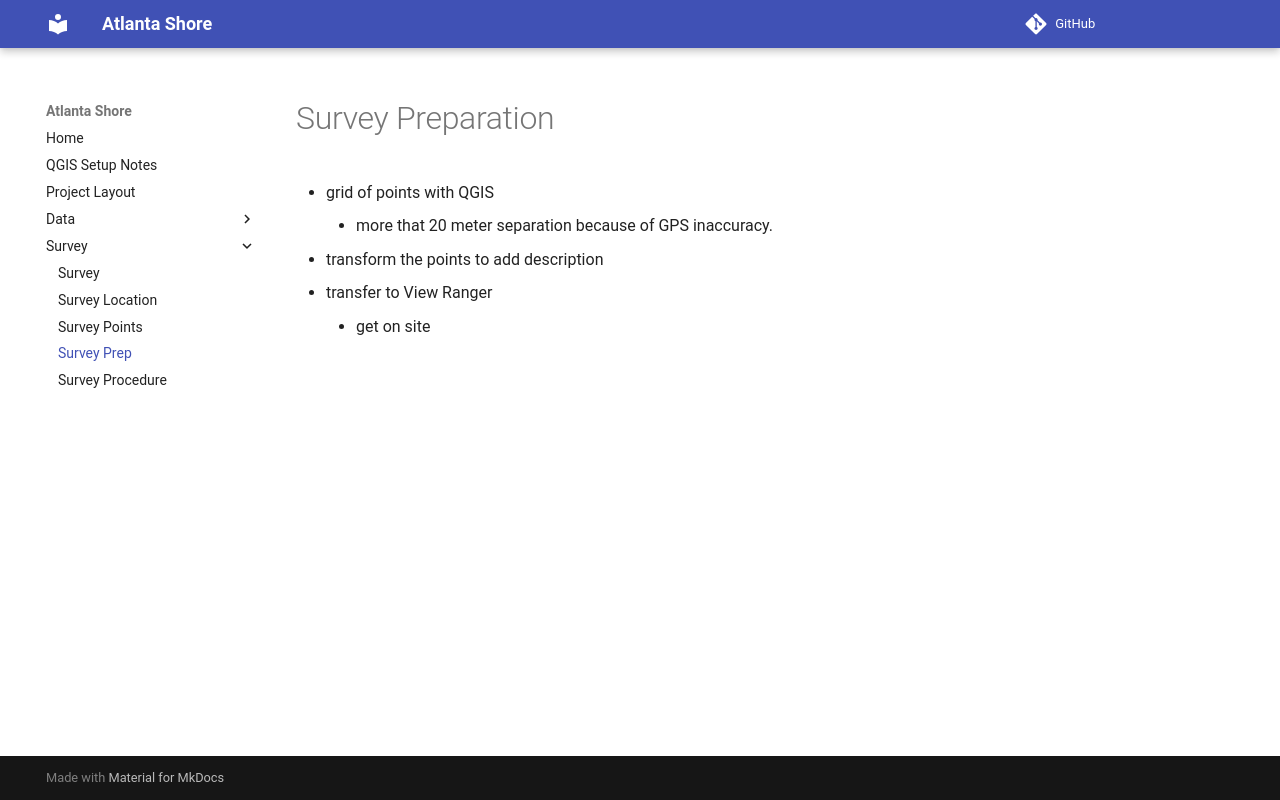

repository: joejcollins/atlanta-shore · page: survey/prep.html · generator: mkdocs

---
layout: default
title: Survey Prep
parent: Survey
---
# Survey Preparation

* grid of points with QGIS
    * more that 20 meter separation because of GPS inaccuracy.
* transform the points to add description
* transfer to View Ranger
    * get on site
